Run: headless pygame with SDL's dummy video driver; simulated clock (each Clock.tick advances the game by its frame time, no real sleeping); random seed 0; keys injected as events and as key.get_pressed() state; no mouse input.
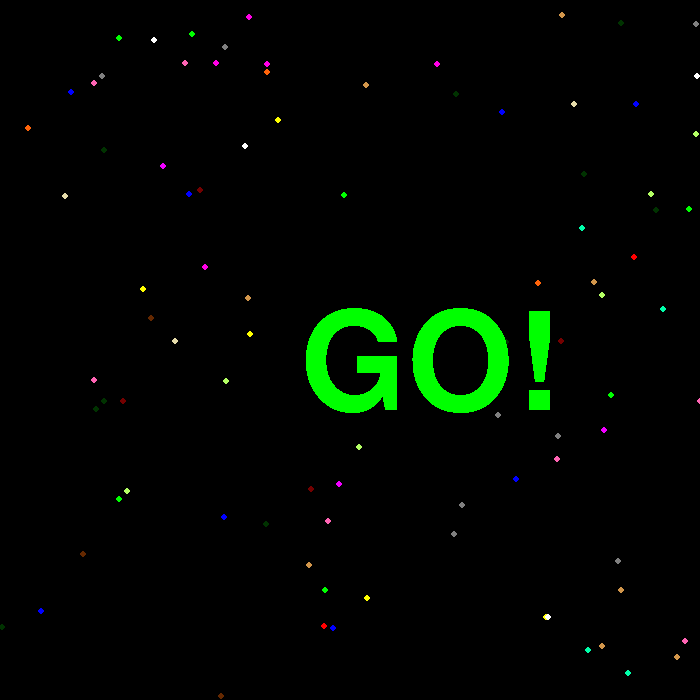
Frame 1 of 4 · flips 1–60 · no input
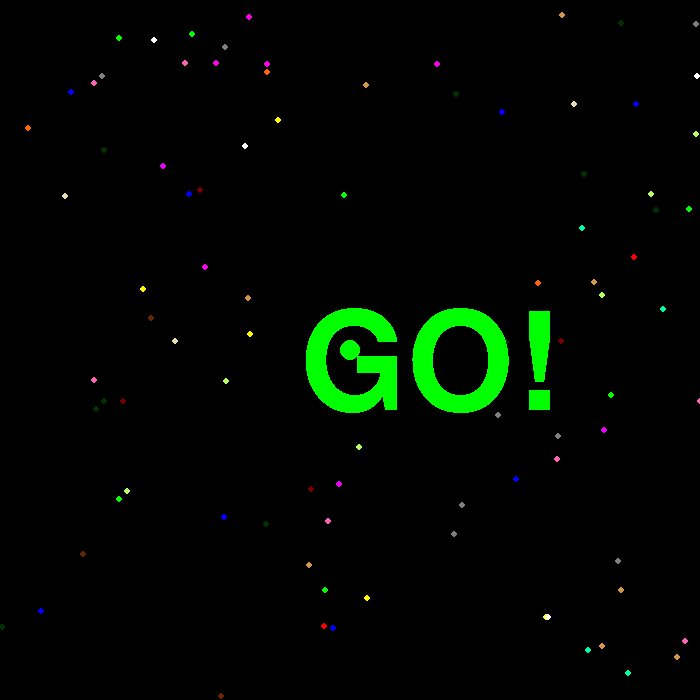
Frame 2 of 4 · flips 61–180 · tapped SPACE, RETURN · held RIGHT (→), D
Frame 3 of 4 · flips 181–300 · held DOWN (↓), S · screen unchanged from frame 2, image omitted
Frame 4 of 4 · flips 301–420 · held LEFT (←), A, UP (↑), W · screen unchanged from frame 3, image omitted

The pygame program that drew these frames:

import pygame
from pygame.locals import *
import random
pygame.init()

#colors
white = ((255,255,255))
blue = ((0,0,255))
green = ((0,255,0))
red = ((255,0,0))
black = ((0,0,0))
orange = ((255,100,10))
yellow = ((255,255,0))
blue_green = ((0,255,170))
marroon = ((115,0,0))
lime = ((180,255,100))
pink = ((255,100,180))
purple = ((240,0,255))
gray = ((127,127,127))
magenta = ((255,0,230))
brown = ((100,40,0))
forest_green = ((0,50,0))
navy_blue = ((0,0,100))
rust = ((210,150,75))
dandilion_yellow = ((255,200,0))
highlighter = ((255,255,100))
sky_blue = ((0,255,255))
light_gray = ((200,200,200))
dark_gray = ((50,50,50))
tan = ((230,220,170))
coffee_brown =((200,190,140))
moon_glow = ((235,245,255))

#text functions
def text_one(msg_one, x_one, y_one):
    fontobj_one = pygame.font.SysFont("freesans",32)
    msgobj_one = fontobj_one.render(msg_one, False,red)
    screen.blit(msgobj_one,(x_one,y_one))
def text_two(msg_one, x_one, y_one):
    fontobj_one = pygame.font.SysFont("freesans",200)
    msgobj_one = fontobj_one.render(msg_one, False,green)
    screen.blit(msgobj_one,(x_one,y_one))

#variables
stuff = [white, blue, green, red, black, orange, yellow, blue_green, marroon, lime, pink, purple, gray, magenta, brown, forest_green, rust, tan]
screen = pygame.display.set_mode((700,700))
pygame.display.set_caption("Space Mash!")
color = random.choice(stuff)
width = 800
length = 570
radius = 10
edge = False
counter = 0
ex = []
why = []
x = None
y = None
count = 0

#background
while count <= 100:
        x = random.randint(1, 700)
        y = random.randint(1, 700)
        ex.append(x)
        why.append(y)
        count = count + 1
for things in range(1, 101, 1):
    koler = random.choice(stuff)
    pygame.draw.circle(screen, (koler), (ex[things], why[things]), 3, 0)

#text
print("Let's play space mash! Mash space as many times as you can in ten seconds.")
text_one("LET'S PLAY SPACE MASH!!!", 100, 100)
text_one("Mash space as many times as possible in 10", 50, 200)
text_one("seconds.", 250, 250)
pygame.display.update()
pygame.time.wait(3000)
print("Ready?")
screen.fill(black)
for things in range(1, 101, 1):
    koler = random.choice(stuff)
    pygame.draw.circle(screen, (koler), (ex[things], why[things]), 3, 0)
text_one("READY?", 150, 150)
pygame.display.update()
pygame.time.wait(1000)
screen.fill(black)
for things in range(1, 101, 1):
    koler = random.choice(stuff)
    pygame.draw.circle(screen, (koler), (ex[things], why[things]), 3, 0)
pygame.display.update()
print("GO!")
text_two("GO!", 300, 300)

start_time = pygame.time.get_ticks()

while True:
    color = random.choice(stuff)

    #events
    for event in pygame.event.get():
        if event.type == QUIT:
            pygame.quit()
            exit()
        if event.type == pygame.KEYDOWN:
            if event.key == pygame.K_SPACE:
                counter = counter + 1
                
                #circle animation
                pygame.draw.circle(screen, (color), (350, 350), radius, 0)
                if edge == False:
                    radius = radius + 10
                    if radius == 350:
                        edge = True
                        color = random.choice(stuff)
                if edge == True:
                    radius = radius - 10
                    if radius == 10:
                        edge = False
                        color = random.choice(stuff)
    
    #game end
    time_now = pygame.time.get_ticks()
    elapsed = time_now - start_time
    if elapsed >= 10000:
        break
    pygame.display.update()

#score
screen.fill(black)
for things in range(1, 101, 1):
    koler = random.choice(stuff)
    pygame.draw.circle(screen, (koler), (ex[things], why[things]), 3, 0)
print("You pushed space", counter ,"times in ten seconds!")

if counter == 0:
    text_one(("You got " + str(counter) + " clicks! Are you dead?"), 100, 200)
elif counter <= 10:
    text_one(("Are you a sloth? You got " + str(counter) + " clicks."), 100, 250)
elif 10 < counter <= 30:
    text_one(("You only got " + str(counter) + " clicks. Try again."), 100, 250)
elif 30 < counter <= 80:
    text_one(("Pretty average. You got " + str(counter) + " clicks."), 100, 250)
elif 80 < counter <= 130:
    text_one(("Amazing! You got " + str(counter) + " clicks!"), 100, 250)
else:
    text_one(("You're using an auto clicker, aren't you?"), 100, 200)
    text_one((" You got " + str(counter) + " clicks!"), 100, 250)

pygame.display.update()
